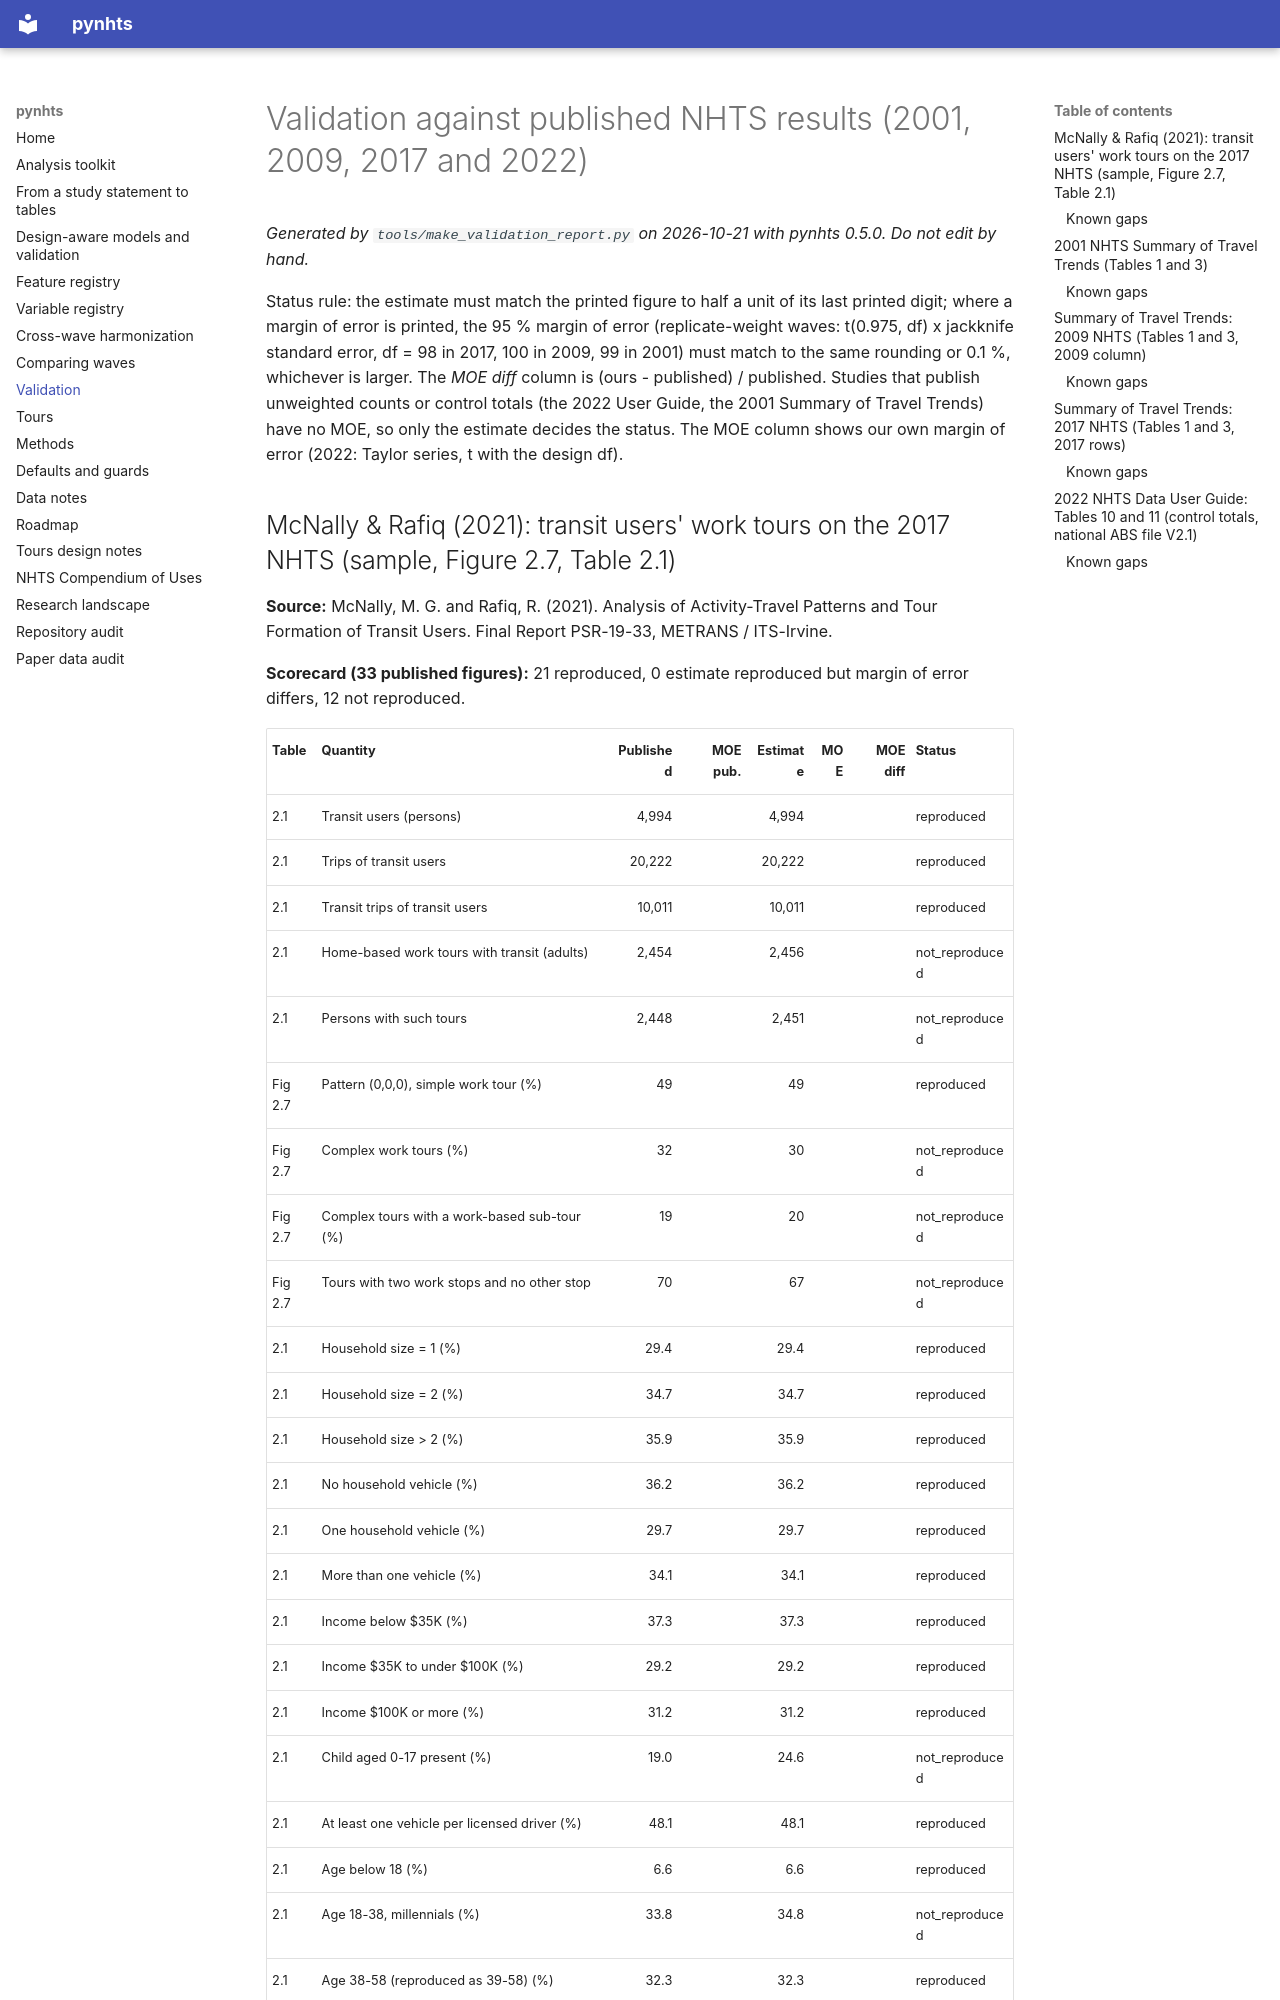

repository: sabernaseralavi-60/pynhts · page: validation/index.html · generator: mkdocs

# Validation against published NHTS results (2001, 2009, 2017 and 2022)

*Generated by `tools/make_validation_report.py` on 2026-10-21 with pynhts 0.5.0. Do not edit by hand.*

Status rule: the estimate must match the printed figure to half a unit of its last printed digit; where a margin of error is printed, the 95 % margin of error (replicate-weight waves: t(0.975, df) x jackknife standard error, df = 98 in 2017, 100 in 2009, 99 in 2001) must match to the same rounding or 0.1 %, whichever is larger. The *MOE diff* column is (ours - published) / published. Studies that publish unweighted counts or control totals (the 2022 User Guide, the 2001 Summary of Travel Trends) have no MOE, so only the estimate decides the status. The MOE column shows our own margin of error (2022: Taylor series, t with the design df).
